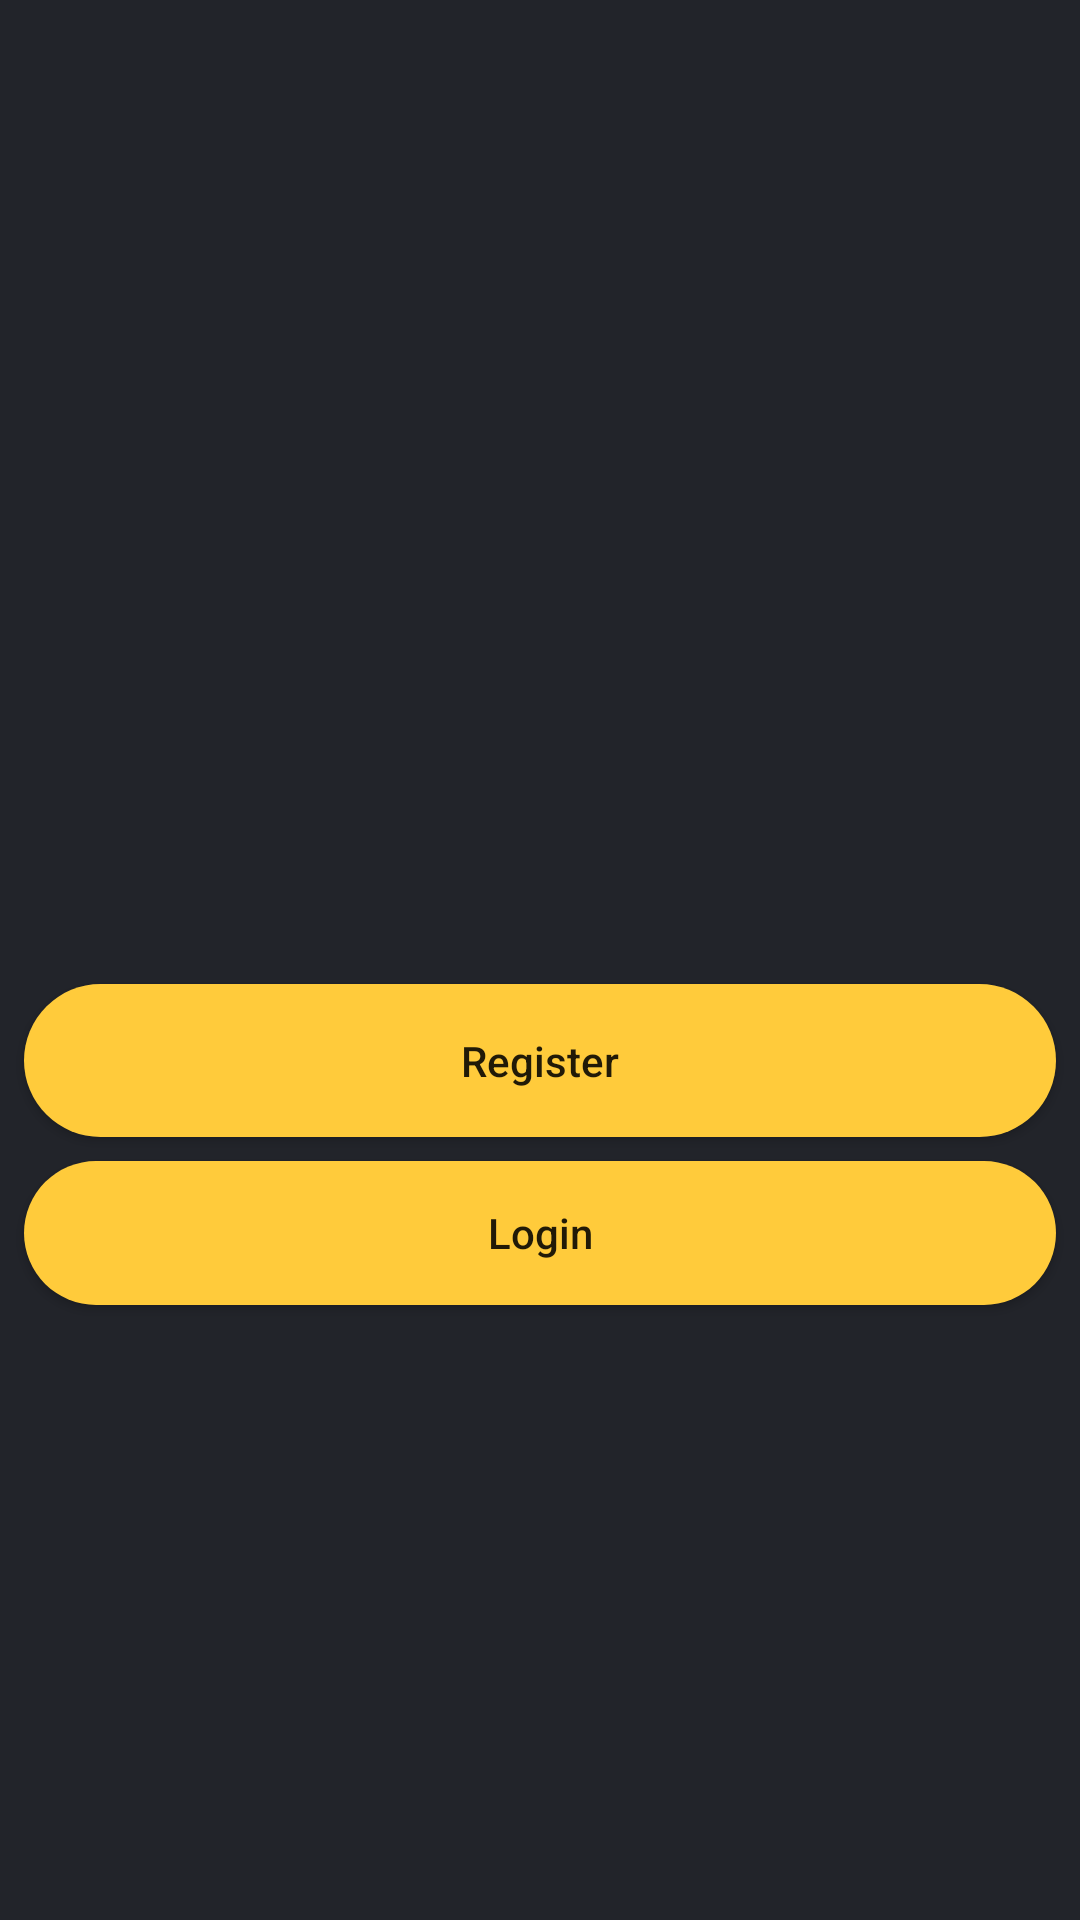

The Android layout XML behind this screen, and the referenced resources:
<!-- AndroidManifest.xml: application theme AppTheme -->
<!-- res/layout/activity_start.xml -->
<?xml version="1.0" encoding="utf-8"?>
<androidx.constraintlayout.widget.ConstraintLayout xmlns:android="http://schemas.android.com/apk/res/android"
    xmlns:app="http://schemas.android.com/apk/res-auto"
    xmlns:tools="http://schemas.android.com/tools"
    android:layout_width="match_parent"
    android:layout_height="match_parent"
    android:background="@color/colorPrimary"
    android:layoutDirection="ltr"
    tools:context=".StartActivity"

    >


    <androidx.appcompat.widget.AppCompatImageView
        android:id="@+id/textView"
        android:layout_width="200dp"
        android:layout_height="200dp"
        android:layout_marginStart="8dp"
        android:layout_marginTop="120dp"
        android:layout_marginEnd="8dp"
        android:src="@drawable/firbase"
        android:text="Chat App"
        android:textSize="25sp"
        android:textStyle="bold"
        app:layout_constraintEnd_toEndOf="parent"
        app:layout_constraintStart_toStartOf="parent"
        app:layout_constraintTop_toTopOf="parent" />

    <Button
        android:id="@+id/activity_start_btn_register"
        android:layout_width="match_parent"
        android:layout_height="51dp"
        android:layout_marginStart="8dp"
        android:layout_marginTop="8dp"
        android:layout_marginEnd="8dp"
        android:background="@drawable/background_button"
        android:text="Register"
        android:textAllCaps="false"
        app:layout_constraintEnd_toEndOf="parent"
        app:layout_constraintStart_toStartOf="@+id/textView"
        app:layout_constraintTop_toBottomOf="@+id/textView" />

    <Button
        android:id="@+id/activity_start_btn_login"
        android:layout_width="match_parent"
        android:layout_height="wrap_content"
        android:layout_marginStart="8dp"
        android:layout_marginTop="8dp"
        android:layout_marginEnd="8dp"
        android:background="@drawable/background_button"
        android:text="Login"
        android:textAllCaps="false"
        app:layout_constraintEnd_toEndOf="parent"
        app:layout_constraintStart_toStartOf="parent"
        app:layout_constraintTop_toBottomOf="@+id/activity_start_btn_register" />

</androidx.constraintlayout.widget.ConstraintLayout>
<!-- resources referenced by this layout -->
<resources>
  <color name="colorPrimary">#22242a</color>
  <!-- drawable background_button (drawable) -->
  <?xml version="1.0" encoding="utf-8"?>
  <shape xmlns:android="http://schemas.android.com/apk/res/android"
      android:shape="rectangle">
  
      <corners
          android:radius="30dp"
        />
      <solid android:color="#FFCB3B" />
  
  
  </shape>
  <style name="AppTheme" parent="Theme.AppCompat.Light.NoActionBar">
          
          <item name="colorPrimary">@color/colorPrimary</item>
          <item name="colorPrimaryDark">@color/colorPrimaryDark</item>
          <item name="colorAccent">@color/colorAccent</item>
      </style>
  <color name="colorPrimaryDark">#222222</color>
  <color name="colorAccent">#05caca</color>
</resources>
